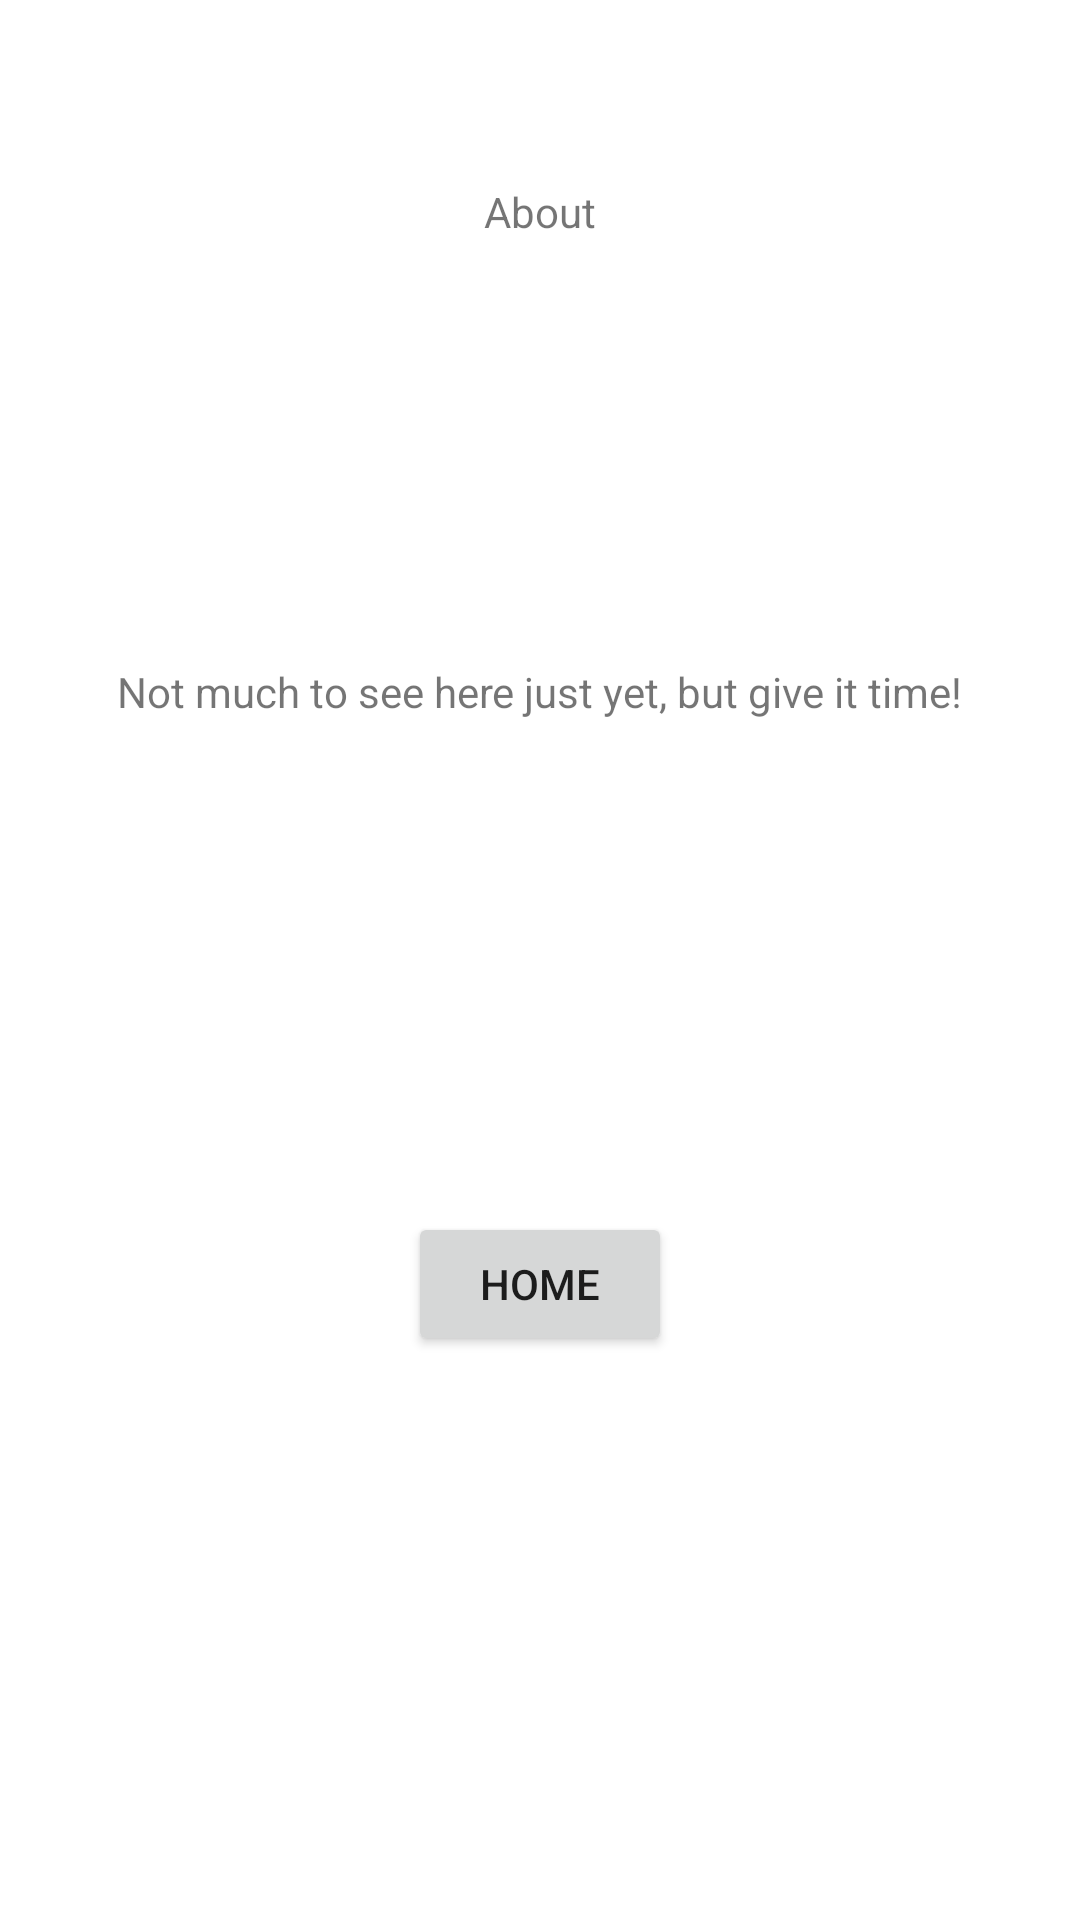

Write the Android layout XML for this screen, with the resource values it uses.
<!-- AndroidManifest.xml: application theme Theme.ED5042ETIVITY1 -->
<!-- res/layout/activity_about.xml -->
<?xml version="1.0" encoding="utf-8"?>
<RelativeLayout xmlns:android="http://schemas.android.com/apk/res/android"
    xmlns:app="http://schemas.android.com/apk/res-auto"
    xmlns:tools="http://schemas.android.com/tools"
    android:layout_width="match_parent"
    android:layout_height="match_parent"
    tools:context=".About">


    <TextView
        android:layout_width="wrap_content"
        android:layout_height="wrap_content"
        android:layout_alignParentTop="true"
        android:layout_centerHorizontal="true"
        android:layout_marginTop="61dp"
        android:text="About"

        />

    <TextView
        android:layout_width="wrap_content"
        android:layout_height="wrap_content"
        android:layout_alignParentTop="true"
        android:layout_centerHorizontal="true"
        android:layout_marginTop="221dp"
        android:text="Not much to see here just yet, but give it time!"

        />

    <Button
        android:id="@+id/button10"
        android:layout_width="wrap_content"
        android:layout_height="wrap_content"
        android:layout_alignParentTop="true"

        android:layout_centerHorizontal="true"
        android:layout_marginTop="404dp"
        android:text="Home" />

</RelativeLayout>
<!-- resources referenced by this layout -->
<resources>
  <style name="Theme.ED5042ETIVITY1" parent="Theme.MaterialComponents.DayNight.DarkActionBar">
          
          <item name="colorPrimary">@color/purple_500</item>
          <item name="colorPrimaryVariant">@color/purple_700</item>
          <item name="colorOnPrimary">@color/white</item>
          
          <item name="colorSecondary">@color/teal_200</item>
          <item name="colorSecondaryVariant">@color/teal_700</item>
          <item name="colorOnSecondary">@color/black</item>
          
          <item name="android:statusBarColor" tools:targetApi="l">?attr/colorPrimaryVariant</item>
          
      </style>
  <!-- not gathered from this repository: default colours our renderer supplied (Android Studio template values) -->
  <color name="purple_500">#FF6200EE</color>
  <color name="purple_700">#FF3700B3</color>
  <color name="teal_200">#FF03DAC5</color>
  <color name="teal_700">#FF018786</color>
  <color name="black">#FF000000</color>
  <color name="white">#FFFFFFFF</color>
</resources>
